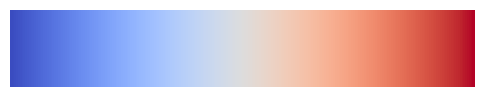

Generate this figure with matplotlib:
import matplotlib.pyplot as plt
import numpy as np

# Crear una figura y un conjunto de ejes
fig, ax = plt.subplots(figsize=(6, 1))

# Crear una matriz de ejemplo que contenga valores de 0 a 1
gradient = np.linspace(0, 1, 256).reshape(1, 256)

# Mostrar la imagen del gradiente con el colormap 'coolwarm'
ax.imshow(gradient, aspect='auto', cmap='coolwarm')

# Eliminar los ejes
ax.set_axis_off()

# Guardar la figura como SVG
plt.savefig("coolwarm_gradient.svg", format="svg", bbox_inches='tight', pad_inches=0, transparent=True)

# Mostrar la figura en pantalla
plt.show()